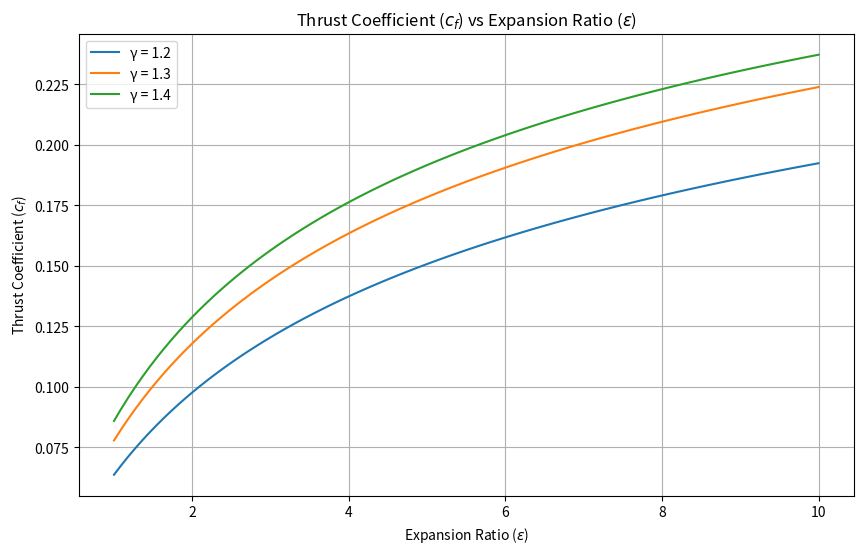

The script that saved this image:
import numpy as np
import matplotlib.pyplot as plt

# Constants
pc_pa = 100  # pc / pa
gammas = [1.2, 1.3, 1.4]  # Values of gamma

# Define the equation for cf
def calculate_cf(gamma, pe_pc):
    cf = (2 / gamma) * ((2 / (gamma + 1)) ** ((gamma + 1) / (gamma - 1))) * (1 - (pe_pc ** ((gamma - 1) / gamma)))
    return cf

# Expansion ratio values
epsilon_values = np.linspace(1, 10, 100)  # Adjust range according to your needs

# Plotting
plt.figure(figsize=(10, 6))

for gamma in gammas:
    cf_values = []
    for epsilon in epsilon_values:
        pe_pc = 1 / (1 + epsilon)  # Pe / Pc
        cf = calculate_cf(gamma, pe_pc)
        cf_values.append(cf)
    plt.plot(epsilon_values, cf_values, label=f'γ = {gamma}')

plt.title('Thrust Coefficient ($c_f$) vs Expansion Ratio ($\epsilon$)')
plt.xlabel('Expansion Ratio ($\epsilon$)')
plt.ylabel('Thrust Coefficient ($c_f$)')
plt.legend()
plt.grid(True)
plt.show()
